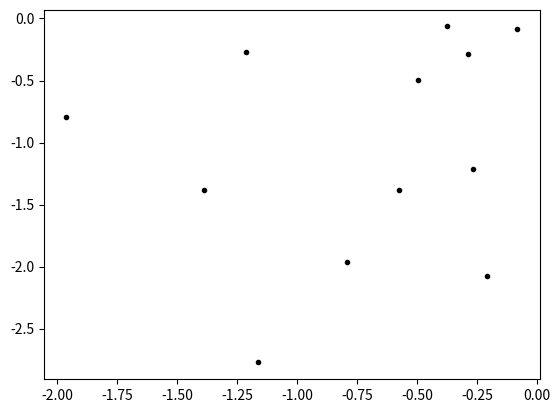

The matplotlib source for this figure:
import matplotlib.pyplot as plt
import math

def chose_first(elem):
    done = []
    for n in range(len(elem)):
        done.append(math.log(elem[n][0]))
    return done


def chose_second(elem):
    done = []
    for n in range(len(elem)):
        done.append(math.log(elem[n][1]))
    return done

def bin(s):
    t = s.split('.')
    return int(t[0], 2) + int(t[1], 2) / 2.**len(t[1])


c_1 = [[bin("0.11"), bin("0.11")], [bin("0.01"), bin("0.01")], [bin("0.1011"), bin("0.1111")], [bin("0.1001"), bin("0.0100")], [bin("0.1101"), bin("0.0010")], [bin("0.0101"), bin("0.0001")], [bin("0.100111"), bin("0.100111")], [bin("0.110001"), bin("0.010011")], [bin("0.011101"), bin("0.001001")], [bin("0.111011"), bin("0.111011")], [bin("0.001001"), bin("0.011101")], [bin("0.010011"), bin("0.110001")]]
plt.plot(chose_first(c_1), chose_second(c_1), 'k.')
plt.show()